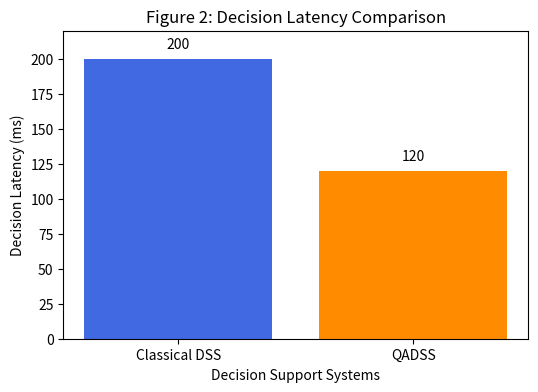
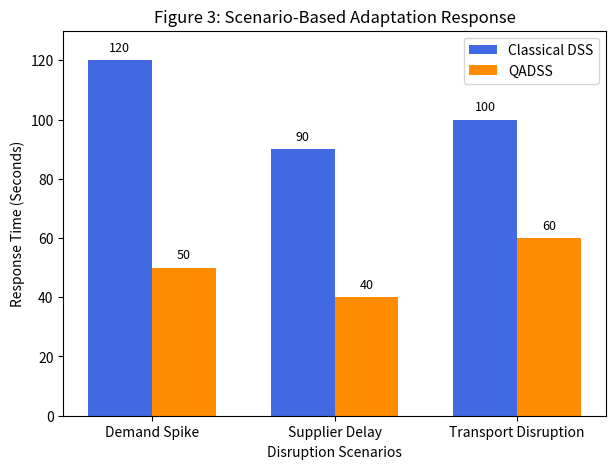
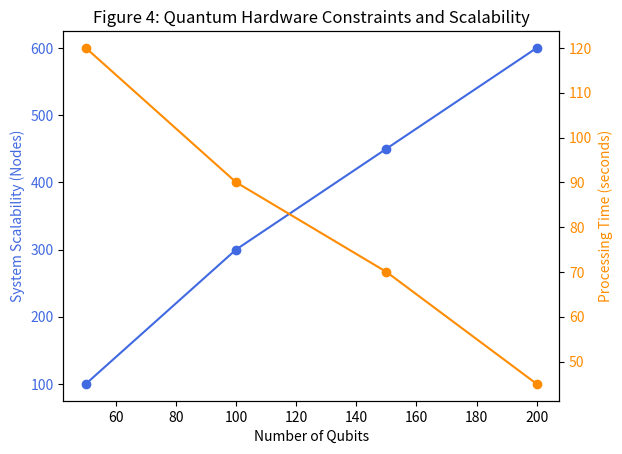
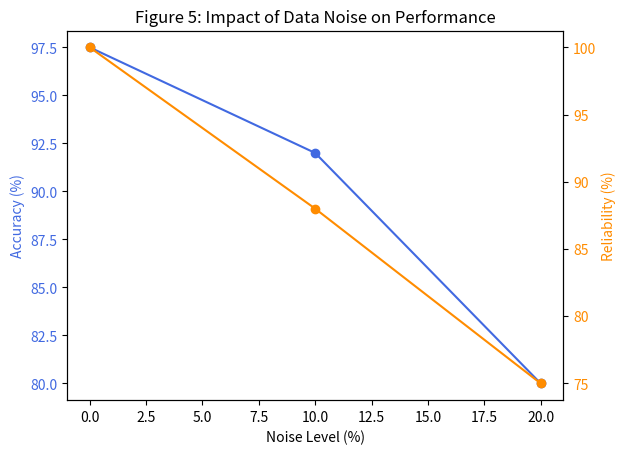
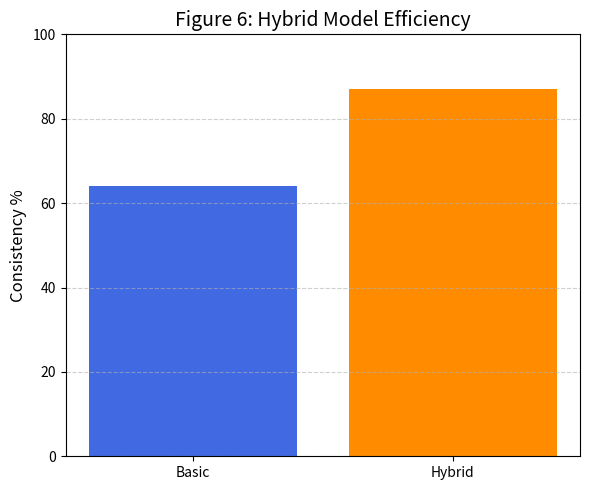
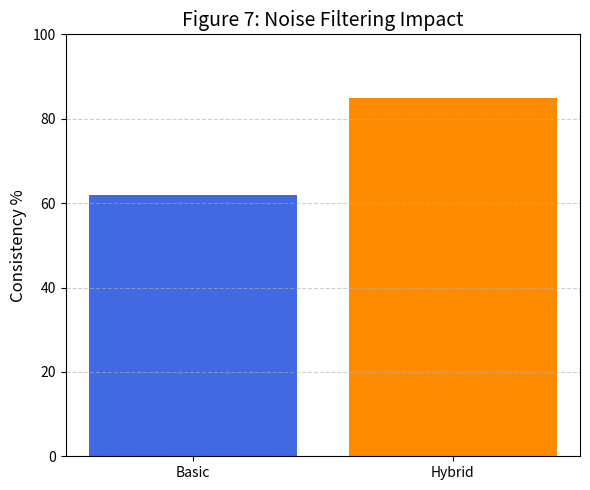

Reproduce these figures in Python, in order.
import matplotlib.pyplot as plt

# -----------------------
# Figure 2 - Decision Latency Comparison
# -----------------------
systems = ['Classical DSS', 'QADSS']
latency = [200, 120]  # Decision latency values

plt.figure(figsize=(6, 4))
bars = plt.bar(systems, latency, color=['royalblue', 'darkorange'])
plt.ylabel('Decision Latency (ms)')
plt.xlabel('Decision Support Systems')
plt.title('Figure 2: Decision Latency Comparison')
plt.ylim(0, 220)

for bar in bars:
    yval = bar.get_height()
    plt.text(bar.get_x() + bar.get_width()/2, yval + 5, f'{yval}',
             ha='center', va='bottom', fontsize=10)

plt.show()


import numpy as np
import matplotlib.pyplot as plt

# -----------------------
# Figure 3 - Scenario-Based Adaptation Response
# -----------------------
scenarios = ['Demand Spike', 'Supplier Delay', 'Transport Disruption']
classical_dss = [120, 90, 100]  # Response times for Classical DSS
qadss = [50, 40, 60]            # Response times for QADSS

x = np.arange(len(scenarios))
width = 0.35

plt.figure(figsize=(7, 5))
bars1 = plt.bar(x - width/2, classical_dss, width, label='Classical DSS', color='royalblue')
bars2 = plt.bar(x + width/2, qadss, width, label='QADSS', color='darkorange')

plt.ylabel('Response Time (Seconds)')
plt.xlabel('Disruption Scenarios')
plt.title('Figure 3: Scenario-Based Adaptation Response')
plt.xticks(x, scenarios)
plt.ylim(0, 130)
plt.legend()

for bars_group in [bars1, bars2]:
    for bar in bars_group:
        yval = bar.get_height()
        plt.text(bar.get_x() + bar.get_width()/2, yval + 2, f'{yval}',
                 ha='center', va='bottom', fontsize=9)

plt.show()


import matplotlib.pyplot as plt

# -----------------------
# Figure 4 - Quantum Hardware Constraints and Scalability
# -----------------------
qubits = [50, 100, 150, 200]
scalability = [100, 300, 450, 600]  # System scalability (Nodes)
processing_time = [120, 90, 70, 45]  # Processing Time (seconds)

fig, ax1 = plt.subplots()
ax1.set_xlabel('Number of Qubits')
ax1.set_ylabel('System Scalability (Nodes)', color='royalblue')
ax1.plot(qubits, scalability, marker='o', color='royalblue')
ax1.tick_params(axis='y', labelcolor='royalblue')

ax2 = ax1.twinx()
ax2.set_ylabel('Processing Time (seconds)', color='darkorange')
ax2.plot(qubits, processing_time, marker='o', color='darkorange')
ax2.tick_params(axis='y', labelcolor='darkorange')

plt.title('Figure 4: Quantum Hardware Constraints and Scalability')
plt.show()


import matplotlib.pyplot as plt

# -----------------------
# Figure 5 - Impact of Data Noise on Performance
# -----------------------
noise_level = [0, 10, 20]
accuracy = [97.5, 92, 80]   # Accuracy (%)
reliability = [100, 88, 75] # Reliability (%)

fig, ax1 = plt.subplots()
ax1.set_xlabel('Noise Level (%)')
ax1.set_ylabel('Accuracy (%)', color='royalblue')
ax1.plot(noise_level, accuracy, marker='o', color='royalblue')
ax1.tick_params(axis='y', labelcolor='royalblue')

ax2 = ax1.twinx()
ax2.set_ylabel('Reliability (%)', color='darkorange')
ax2.plot(noise_level, reliability, marker='o', color='darkorange')
ax2.tick_params(axis='y', labelcolor='darkorange')

plt.title('Figure 5: Impact of Data Noise on Performance')
plt.show()


import matplotlib.pyplot as plt

# -----------------------
# Figure 6 - Hybrid Model Efficiency
# -----------------------
basic_fig6 = 64   # in percent
hybrid_fig6 = 87  # in percent

models = ['Basic', 'Hybrid']
colors = ['royalblue', 'darkorange']

plt.figure(figsize=(6, 5))
plt.bar(models, [basic_fig6, hybrid_fig6], color=colors)
plt.ylabel('Consistency %', fontsize=12)
plt.title('Figure 6: Hybrid Model Efficiency', fontsize=14)
plt.ylim(0, 100)
plt.grid(axis='y', linestyle='--', alpha=0.6)
plt.tight_layout()
plt.show()


import matplotlib.pyplot as plt

# -----------------------
# Figure 7 - Noise Filtering Impact
# -----------------------
basic_fig7 = 62   # in percent
hybrid_fig7 = 85  # in percent

models = ['Basic', 'Hybrid']
colors = ['royalblue', 'darkorange']

plt.figure(figsize=(6, 5))
plt.bar(models, [basic_fig7, hybrid_fig7], color=colors)
plt.ylabel('Consistency %', fontsize=12)
plt.title('Figure 7: Noise Filtering Impact', fontsize=14)
plt.ylim(0, 100)
plt.grid(axis='y', linestyle='--', alpha=0.6)
plt.tight_layout()
plt.show()
